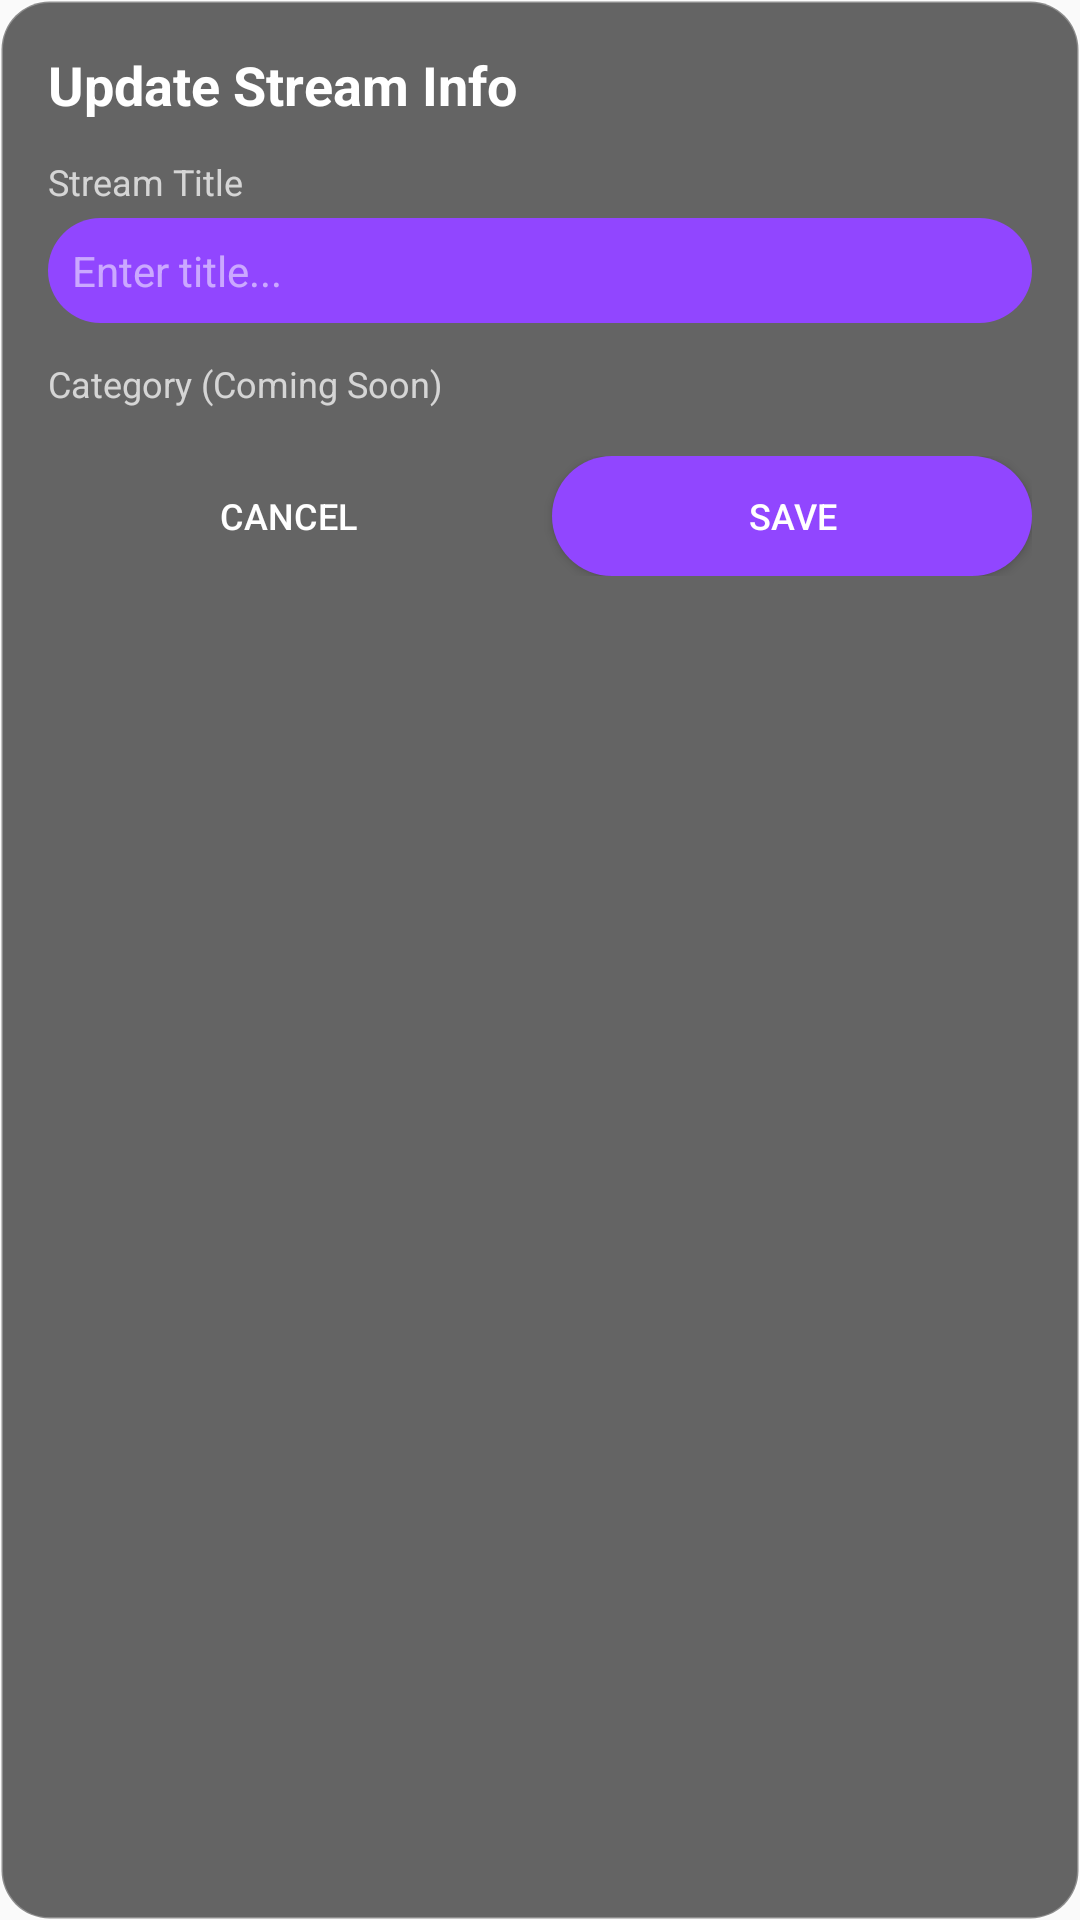

The Android layout XML behind this screen, and the referenced resources:
<!-- AndroidManifest.xml: application theme Theme.StreamTwin -->
<!-- res/layout/dialog_edit_metadata.xml -->
<?xml version="1.0" encoding="utf-8"?>
<LinearLayout xmlns:android="http://schemas.android.com/apk/res/android"
    android:layout_width="300dp"
    android:layout_height="wrap_content"
    android:background="@drawable/bg_overlay_glass"
    android:orientation="vertical"
    android:padding="16dp">

    <TextView
        android:layout_width="wrap_content"
        android:layout_height="wrap_content"
        android:text="Update Stream Info"
        android:textColor="#FFFFFF"
        android:textSize="18sp"
        android:textStyle="bold" />

    <TextView
        android:layout_width="wrap_content"
        android:layout_height="wrap_content"
        android:layout_marginTop="12dp"
        android:text="Stream Title"
        android:textColor="#BBFFFFFF"
        android:textSize="12sp" />

    <EditText
        android:id="@+id/editStreamTitle"
        android:layout_width="match_parent"
        android:layout_height="wrap_content"
        android:layout_marginTop="4dp"
        android:background="@drawable/bg_purple_pill"
        android:hint="Enter title..."
        android:padding="8dp"
        android:textColor="#FFFFFF"
        android:textColorHint="#88FFFFFF"
        android:textSize="14sp" />

    <TextView
        android:layout_width="wrap_content"
        android:layout_height="wrap_content"
        android:layout_marginTop="12dp"
        android:text="Category (Coming Soon)"
        android:textColor="#BBFFFFFF"
        android:textSize="12sp" />

    <LinearLayout
        android:layout_width="match_parent"
        android:layout_height="wrap_content"
        android:layout_marginTop="16dp"
        android:orientation="horizontal">

        <Button
            android:id="@+id/btnCancel"
            android:layout_width="0dp"
            android:layout_height="40dp"
            android:layout_weight="1"
            android:background="@android:color/transparent"
            android:text="Cancel"
            android:textColor="#FFFFFF"
            android:textSize="12sp" />

        <Button
            android:id="@+id/btnSave"
            android:layout_width="0dp"
            android:layout_height="40dp"
            android:layout_weight="1"
            android:layout_marginStart="8dp"
            android:background="@drawable/bg_purple_pill"
            android:text="Save"
            android:textColor="#FFFFFF"
            android:textSize="12sp" />
    </LinearLayout>
</LinearLayout>
<!-- resources referenced by this layout -->
<resources>
  <!-- drawable bg_overlay_glass (drawable) -->
  <?xml version="1.0" encoding="utf-8"?>
  <shape xmlns:android="http://schemas.android.com/apk/res/android">
      <solid android:color="#99000000" /> 
      <corners android:radius="16dp" />
      <stroke android:width="1dp" android:color="#44FFFFFF" /> 
  </shape>
  <!-- drawable bg_purple_pill (drawable) -->
  <?xml version="1.0" encoding="utf-8"?>
  <shape xmlns:android="http://schemas.android.com/apk/res/android">
      <solid android:color="#9146FF" />
      <corners android:radius="24dp" />
  </shape>
  <style name="Theme.StreamTwin" parent="android:Theme.Material.Light.NoActionBar" />
</resources>
